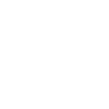
t = 0.00 s
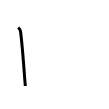
t = 1.00 s
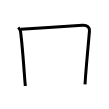
t = 2.00 s
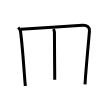
t = 3.00 s
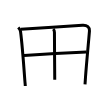
t = 4.00 s
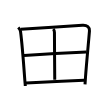
t = 5.00 s

The animated SVG that drew these frames (rendered in a browser with its animation timeline set to each time). Animation: 5 SMIL elements (animate=5); one cycle of 5.00 s.

<svg width="109px" height="109px" viewBox="0 0 px 109px" xmlns="http://www.w3.org/2000/svg" xmlns:xlink="http://www.w3.org/1999/xlink" xml:space="preserve" version="1.1"  baseProfile="full">
<path d="M18.25,27.48c1.2,1.2,2.11,2.68,2.28,3.95C22,42.25,23.52,62.11,24.81,80c0.17,2.4,0.34,3.75,0.49,6" style="fill:none;stroke:black;stroke-width:3;opacity:0">
  <animate attributeType="CSS" attributeName="opacity" from="0" to="1" begin="0s" dur="1s" repeatCount="Indefinite" fill="freeze" />
</path>
<path d="M20.85,29.29c8.52-0.54,50.04-3.17,61.58-4.05c4.84-0.37,7.32,2.01,7.04,5.63c-0.69,8.8-2.83,30.69-3.99,46.64c-0.18,2.44-0.34,4.75-0.47,6.86" style="fill:none;stroke:black;stroke-width:3;opacity:0">
  <animate attributeType="CSS" attributeName="opacity" from="0" to="1" begin="1s" dur="1s" repeatCount="Indefinite" fill="freeze" />
</path>
<path d="M53.25,29c0.88,0.88,1.19,2.12,1.19,3.5c0,9.52,0.31,46.37,0.31,47.25" style="fill:none;stroke:black;stroke-width:3;opacity:0">
  <animate attributeType="CSS" attributeName="opacity" from="0" to="1" begin="2s" dur="1s" repeatCount="Indefinite" fill="freeze" />
</path>
<path d="M24,55.5c5.75-0.5,55.12-3.25,62.5-3.5" style="fill:none;stroke:black;stroke-width:3;opacity:0">
  <animate attributeType="CSS" attributeName="opacity" from="0" to="1" begin="3s" dur="1s" repeatCount="Indefinite" fill="freeze" />
</path>
<path d="M25.98,83.07c14.77-0.82,39.39-2.07,58.18-2.83" style="fill:none;stroke:black;stroke-width:3;opacity:0">
  <animate attributeType="CSS" attributeName="opacity" from="0" to="1" begin="4s" dur="1s" repeatCount="Indefinite" fill="freeze" />
</path>
</svg>
